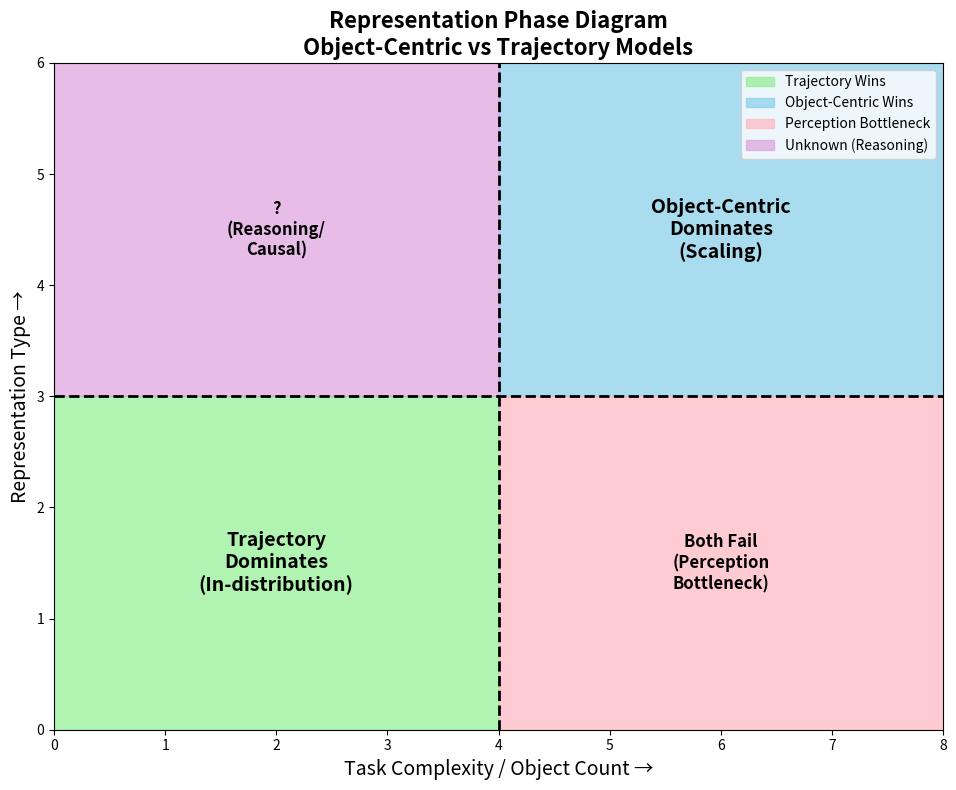

This figure's Python source: (Note: this script raises an exception after producing the figure.)
"""
PHASE DIAGRAM VISUALIZATION
Representation vs Task Complexity
"""
import numpy as np
import matplotlib.pyplot as plt
import matplotlib.patches as mpatches

# Create figure
fig, ax = plt.subplots(figsize=(12, 8))

# Define regions
# Region 1: In-distribution Prediction (Trajectory wins)
ax.add_patch(plt.Rectangle((0, 0), 4, 3, fill=True, color='#90EE90', alpha=0.7))

# Region 2: Out-of-distribution Scaling (Object wins, after perception solved)
ax.add_patch(plt.Rectangle((4, 3), 4, 3, fill=True, color='#87CEEB', alpha=0.7))

# Region 3: Perception Bottleneck (both fail with pixels)
ax.add_patch(plt.Rectangle((4, 0), 4, 3, fill=True, color='#FFB6C1', alpha=0.7))

# Region 4: Reasoning/Causal (unknown)
ax.add_patch(plt.Rectangle((0, 3), 4, 3, fill=True, color='#DDA0DD', alpha=0.7))

# Labels
ax.text(2, 1.5, 'Trajectory\nDominates\n(In-distribution)', 
        ha='center', va='center', fontsize=14, fontweight='bold')
ax.text(6, 1.5, 'Both Fail\n(Perception\nBottleneck)', 
        ha='center', va='center', fontsize=12, fontweight='bold')
ax.text(6, 4.5, 'Object-Centric\nDominates\n(Scaling)', 
        ha='center', va='center', fontsize=14, fontweight='bold')
ax.text(2, 4.5, '?\n(Reasoning/\nCausal)', 
        ha='center', va='center', fontsize=12, fontweight='bold')

# Axes
ax.axvline(x=4, color='black', linestyle='--', linewidth=2)
ax.axhline(y=3, color='black', linestyle='--', linewidth=2)

# Axis labels
ax.set_xlabel('Task Complexity / Object Count →', fontsize=14)
ax.set_ylabel('Representation Type →', fontsize=14)
ax.set_title('Representation Phase Diagram\nObject-Centric vs Trajectory Models', fontsize=16, fontweight='bold')

# Legend
legend_elements = [
    mpatches.Patch(color='#90EE90', alpha=0.7, label='Trajectory Wins'),
    mpatches.Patch(color='#87CEEB', alpha=0.7, label='Object-Centric Wins'),
    mpatches.Patch(color='#FFB6C1', alpha=0.7, label='Perception Bottleneck'),
    mpatches.Patch(color='#DDA0DD', alpha=0.7, label='Unknown (Reasoning)'),
]
ax.legend(handles=legend_elements, loc='upper right', fontsize=10)

# Set limits
ax.set_xlim(0, 8)
ax.set_ylim(0, 6)
ax.set_aspect('equal')

plt.tight_layout()
plt.savefig('F:/fcrs_mis/phase_diagram.png', dpi=150, bbox_inches='tight')
print("Saved: F:/fcrs_mis/phase_diagram.png")

# Create detailed version
fig2, ax2 = plt.subplots(figsize=(14, 10))

# Background
ax2.set_facecolor('#f5f5f5')

# Draw regions with more detail
regions = [
    (0, 0, 5, 4, '#90EE90', 'Trajectory Zone\n(In-distribution Prediction)', 'Trajectory models\nexcel at prediction\nwithin training distribution'),
    (5, 4, 5, 4, '#87CEEB', 'Object-Centric Zone\n(Combinatorial Scaling)', 'Object models\nenable scaling to\nnew object counts'),
    (5, 0, 5, 4, '#FFB6C1', 'Perception Bottleneck\n(Pixel Input)', 'Object models fail\ndue to perception\n(not representation)'),
    (0, 4, 5, 4, '#DDA0DD', 'Reasoning Zone\n(Future Work)', 'Causal inference\nCounterfactuals\nPlanning'),
]

for x, y, w, h, color, title, desc in regions:
    ax2.add_patch(plt.Rectangle((x, y), w, h, fill=True, color=color, alpha=0.6, edgecolor='black', linewidth=2))
    ax2.text(x + w/2, y + h*0.7, title, ha='center', va='center', fontsize=13, fontweight='bold')
    ax2.text(x + w/2, y + h*0.35, desc, ha='center', va='center', fontsize=10)

# Axis lines
ax2.axvline(x=5, color='black', linestyle='--', linewidth=2)
ax2.axhline(y=4, color='black', linestyle='--', linewidth=2)

# Experiment markers
experiments = [
    (2, 2, 'L1: Variable Emergence', 'green'),
    (2, 2, 'Prediction Tasks', 'green'),
    (2, 5.5, 'Counterfactual', 'purple'),
    (7, 2, 'Pixel Scaling\n(2→6 objects)', 'red'),
    (7, 5.5, 'Coordinates\n(2→6 objects)', 'blue'),
]

for x, y, label, color in experiments:
    ax2.plot(x, y, 'o', markersize=15, color=color, markeredgecolor='black')
    ax2.text(x, y+0.5, label, ha='center', va='bottom', fontsize=9)

# Arrow showing key finding
ax2.annotate('', xy=(7, 5.5), xytext=(7, 2),
            arrowprops=dict(arrowstyle='<->', color='black', lw=2))
ax2.text(7.5, 3.75, 'Perception\nBottleneck', ha='left', va='center', fontsize=10, rotation=90)

# Labels
ax2.set_xlabel('Task Complexity / Object Count', fontsize=14)
ax2.set_ylabel('Representation Abstraction Level', fontsize=14)
ax2.set_title('Representation Phase Diagram: When Do Object-Centric Models Win?', 
              fontsize=16, fontweight='bold', pad=20)

# Key finding box
textstr = 'Key Finding:\nObject-centric representations enable\ncombinatorial scaling, but their benefits\nare hidden by perception bottlenecks.'
props = dict(boxstyle='round', facecolor='wheat', alpha=0.8)
ax2.text(0.02, 0.02, textstr, transform=ax2.transAxes, fontsize=11,
        verticalalignment='bottom', bbox=props)

ax2.set_xlim(0, 10)
ax2.set_ylim(0, 8)
ax2.set_aspect('equal')

plt.tight_layout()
plt.savefig('F:/fcrs_mis/phase_diagram_detailed.png', dpi=150, bbox_inches='tight')
print("Saved: F:/fcrs_mis/phase_diagram_detailed.png")

print("\nDone! Two phase diagrams created.")
